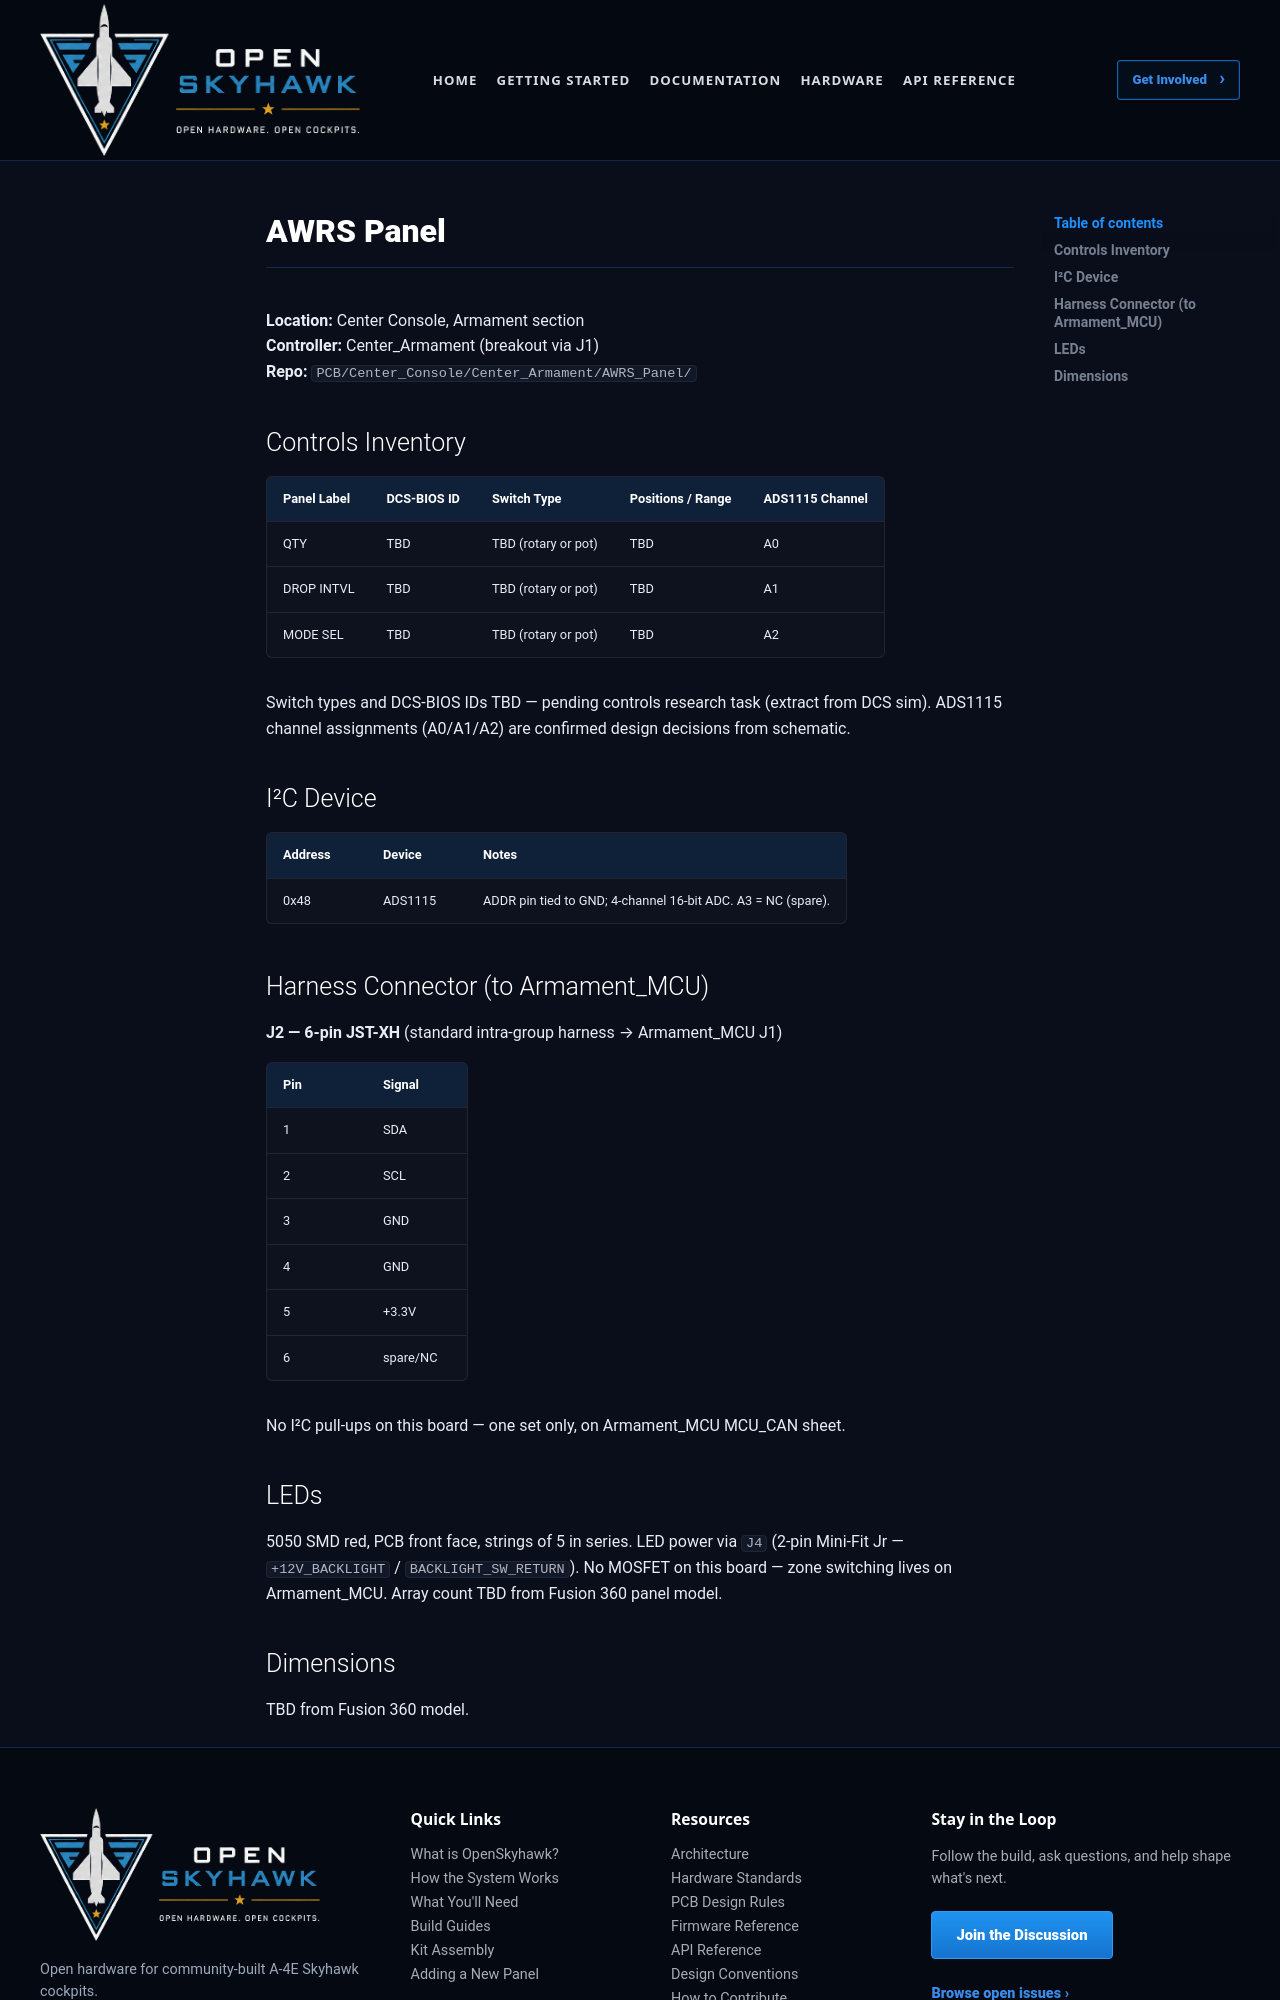

repository: OpenSkyHawk/OpenSkyhawk · page: _source/controllers/AWRS_Panel/index.html · generator: mkdocs

# AWRS Panel

**Location:** Center Console, Armament section  
**Controller:** Center_Armament (breakout via J1)  
**Repo:** `PCB/Center_Console/Center_Armament/AWRS_Panel/`

## Controls Inventory

| Panel Label | DCS-BIOS ID | Switch Type | Positions / Range | ADS1115 Channel |
|---|---|---|---|---|
| QTY | TBD | TBD (rotary or pot) | TBD | A0 |
| DROP INTVL | TBD | TBD (rotary or pot) | TBD | A1 |
| MODE SEL | TBD | TBD (rotary or pot) | TBD | A2 |

Switch types and DCS-BIOS IDs TBD — pending controls research task (extract from DCS sim). ADS1115 channel assignments (A0/A1/A2) are confirmed design decisions from schematic.

## I²C Device

| Address | Device | Notes |
|---|---|---|
| 0x48 | ADS1115 | ADDR pin tied to GND; 4-channel 16-bit ADC. A3 = NC (spare). |

## Harness Connector (to Armament_MCU)

**J2 — 6-pin JST-XH** (standard intra-group harness → Armament_MCU J1)

| Pin | Signal |
|---|---|
| 1 | SDA |
| 2 | SCL |
| 3 | GND |
| 4 | GND |
| 5 | +3.3V |
| 6 | spare/NC |

No I²C pull-ups on this board — one set only, on Armament_MCU MCU_CAN sheet.
